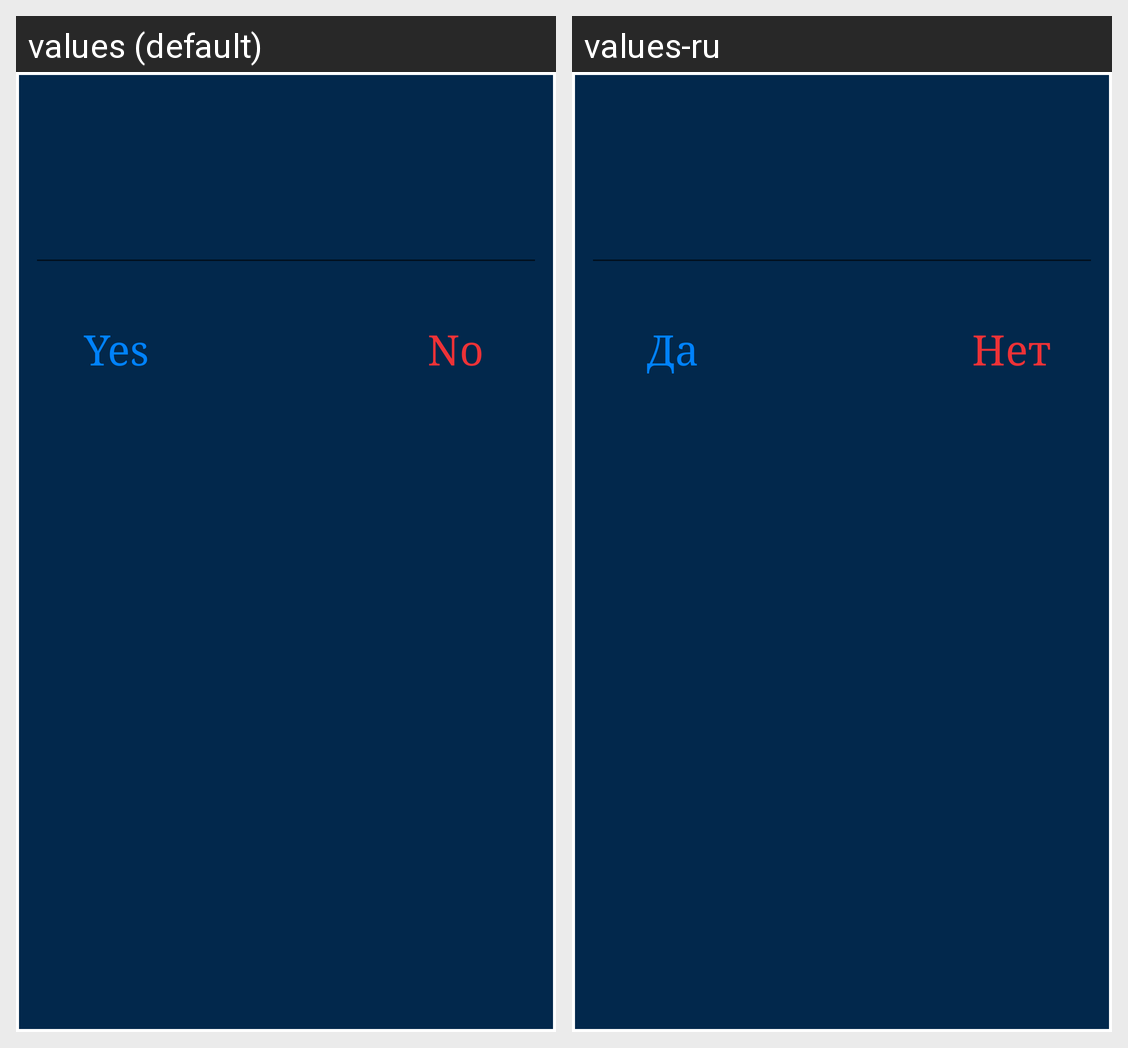

The same Android screen rendered under two of its app's locales, left to right. List the strings drawn on it with the default value and each locale's translation.
Android screen res/layout/dlg_wifi_pass.xml rendered under 2 locales, left to right: values (default), values-ru. Device: Nexus 5 (rendered at 1080×1920; each locale shown at half size, 540×960, under a caption strip naming it); theme AppTheme.
Strings drawn on this screen, with the default value and each locale's value (text and hints the layout hard-codes, and strings that could not be matched under every locale, appear in the picture but are not listed):

yes
  values: Yes
  values-ru: Да

no
  values: No
  values-ru: Нет
